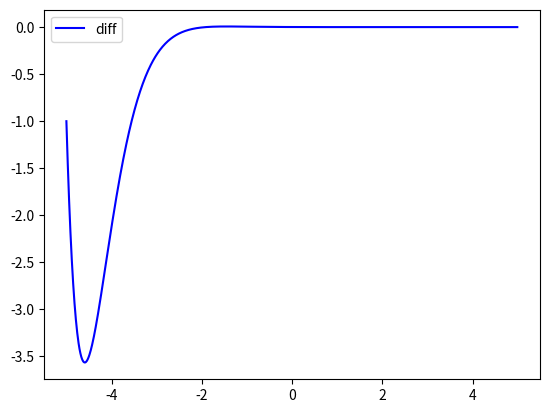

Reproduce this figure in Python.
import numpy as np
from scipy.integrate import odeint
import matplotlib.pyplot as plt

	
t = np.arange(-5, 5, 0.01)

def diff_func(n, t):
    y, omega = n
    dy_dt= omega
    dw_dt = -4 *omega - 5*y
    return dy_dt, dw_dt
    
y0=4
omega=-1
n0= y0, omega

sol = odeint(diff_func, n0, t)

plt.plot(t, sol[:, 1], 'b', label='diff')

plt.legend()
plt.show()